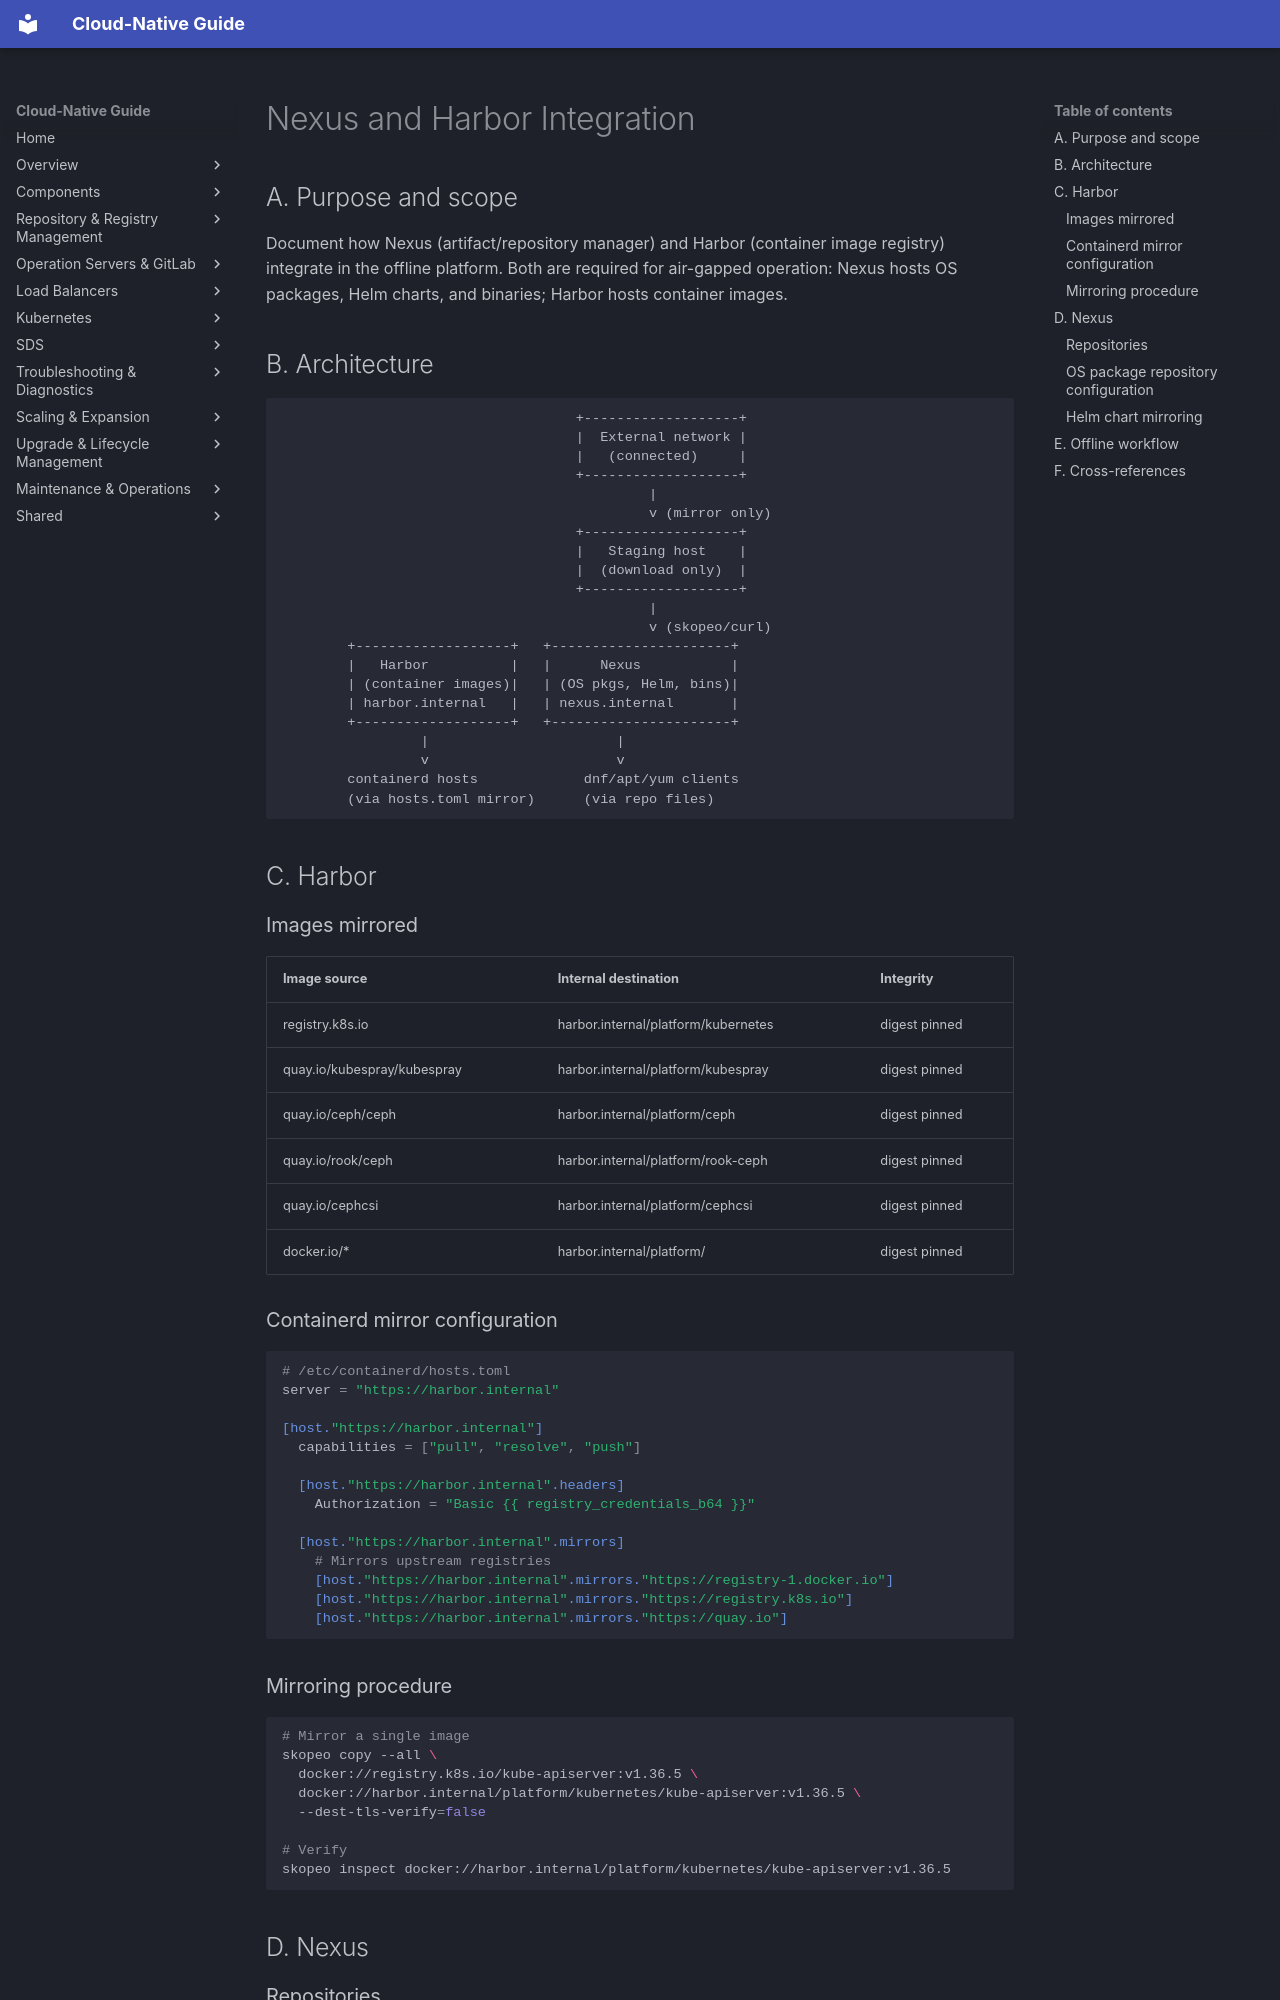

repository: DavoudTeimouri/cloud-native-guide · page: offline-artifacts/nexus-harbor-integration/index.html · generator: mkdocs

# Nexus and Harbor Integration

## A. Purpose and scope

Document how Nexus (artifact/repository manager) and Harbor (container image registry) integrate in the offline platform. Both are required for air-gapped operation: Nexus hosts OS packages, Helm charts, and binaries; Harbor hosts container images.

## B. Architecture

```
                                    +-------------------+
                                    |  External network |
                                    |   (connected)     |
                                    +-------------------+
                                             |
                                             v (mirror only)
                                    +-------------------+
                                    |   Staging host    |
                                    |  (download only)  |
                                    +-------------------+
                                             |
                                             v (skopeo/curl)
        +-------------------+   +----------------------+
        |   Harbor          |   |      Nexus           |
        | (container images)|   | (OS pkgs, Helm, bins)|
        | harbor.internal   |   | nexus.internal       |
        +-------------------+   +----------------------+
                 |                       |
                 v                       v
        containerd hosts             dnf/apt/yum clients
        (via hosts.toml mirror)      (via repo files)
```

## C. Harbor

### Images mirrored

| Image source | Internal destination | Integrity |
|-------------|---------------------|-----------|
| registry.k8s.io | harbor.internal/platform/kubernetes | digest pinned |
| quay.io/kubespray/kubespray | harbor.internal/platform/kubespray | digest pinned |
| quay.io/ceph/ceph | harbor.internal/platform/ceph | digest pinned |
| quay.io/rook/ceph | harbor.internal/platform/rook-ceph | digest pinned |
| quay.io/cephcsi | harbor.internal/platform/cephcsi | digest pinned |
| docker.io/* | harbor.internal/platform/<upstream-path> | digest pinned |

### Containerd mirror configuration

```toml
# /etc/containerd/hosts.toml
server = "https://harbor.internal"

[host."https://harbor.internal"]
  capabilities = ["pull", "resolve", "push"]

  [host."https://harbor.internal".headers]
    Authorization = "Basic {{ registry_credentials_b64 }}"

  [host."https://harbor.internal".mirrors]
    # Mirrors upstream registries
    [host."https://harbor.internal".mirrors."https://registry-1.docker.io"]
    [host."https://harbor.internal".mirrors."https://registry.k8s.io"]
    [host."https://harbor.internal".mirrors."https://quay.io"]
```
